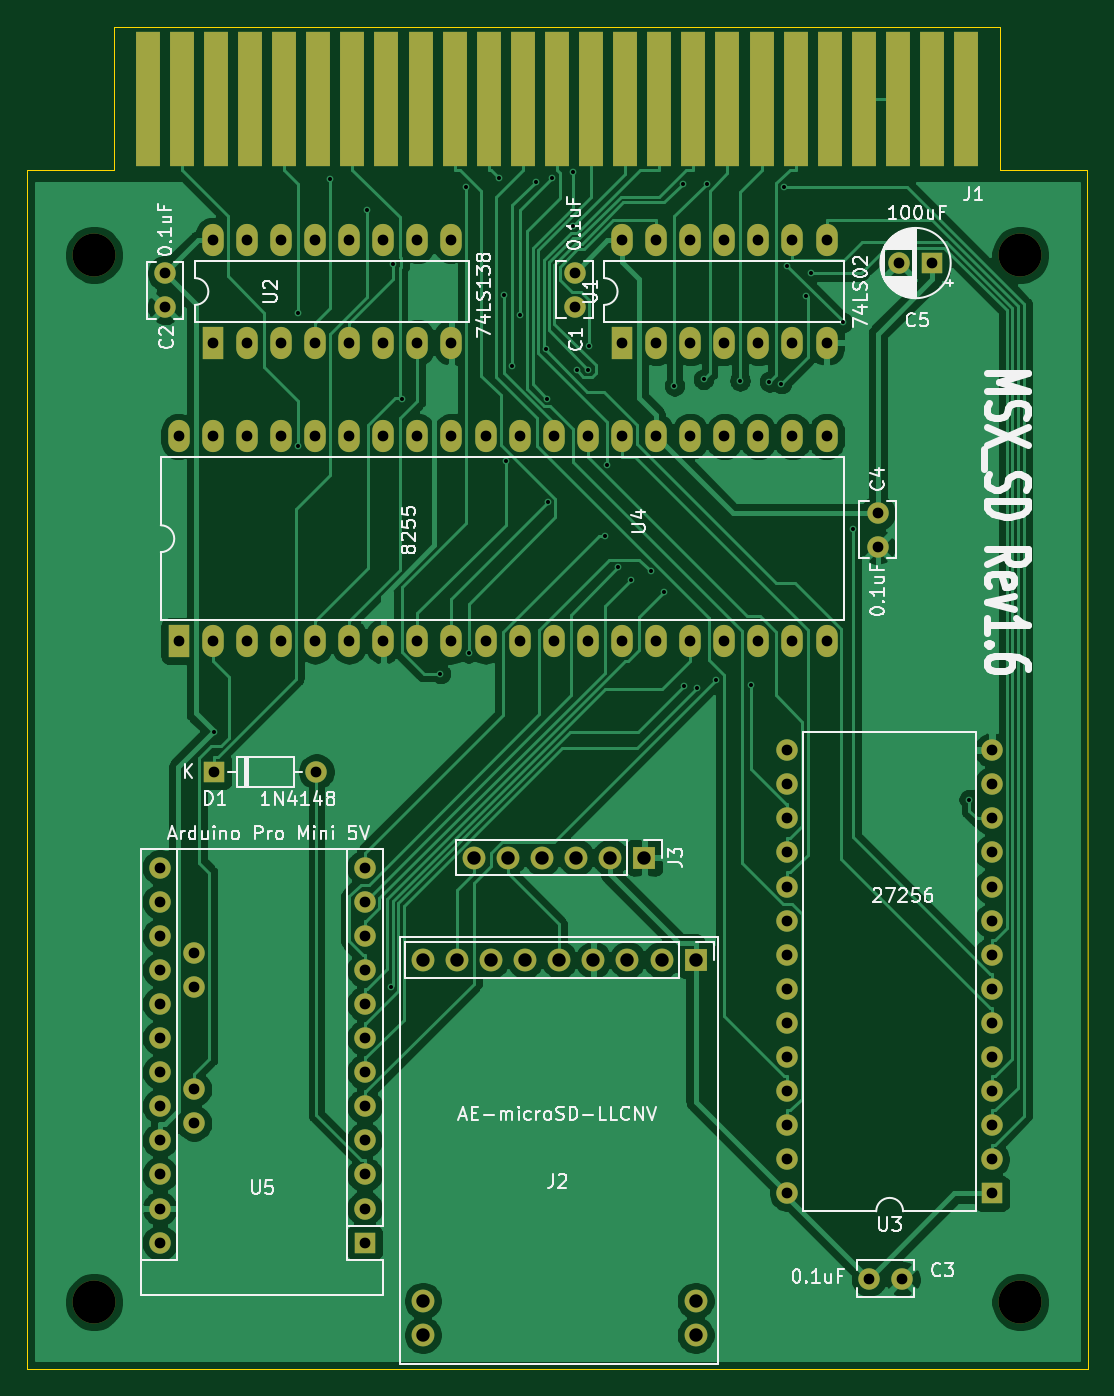
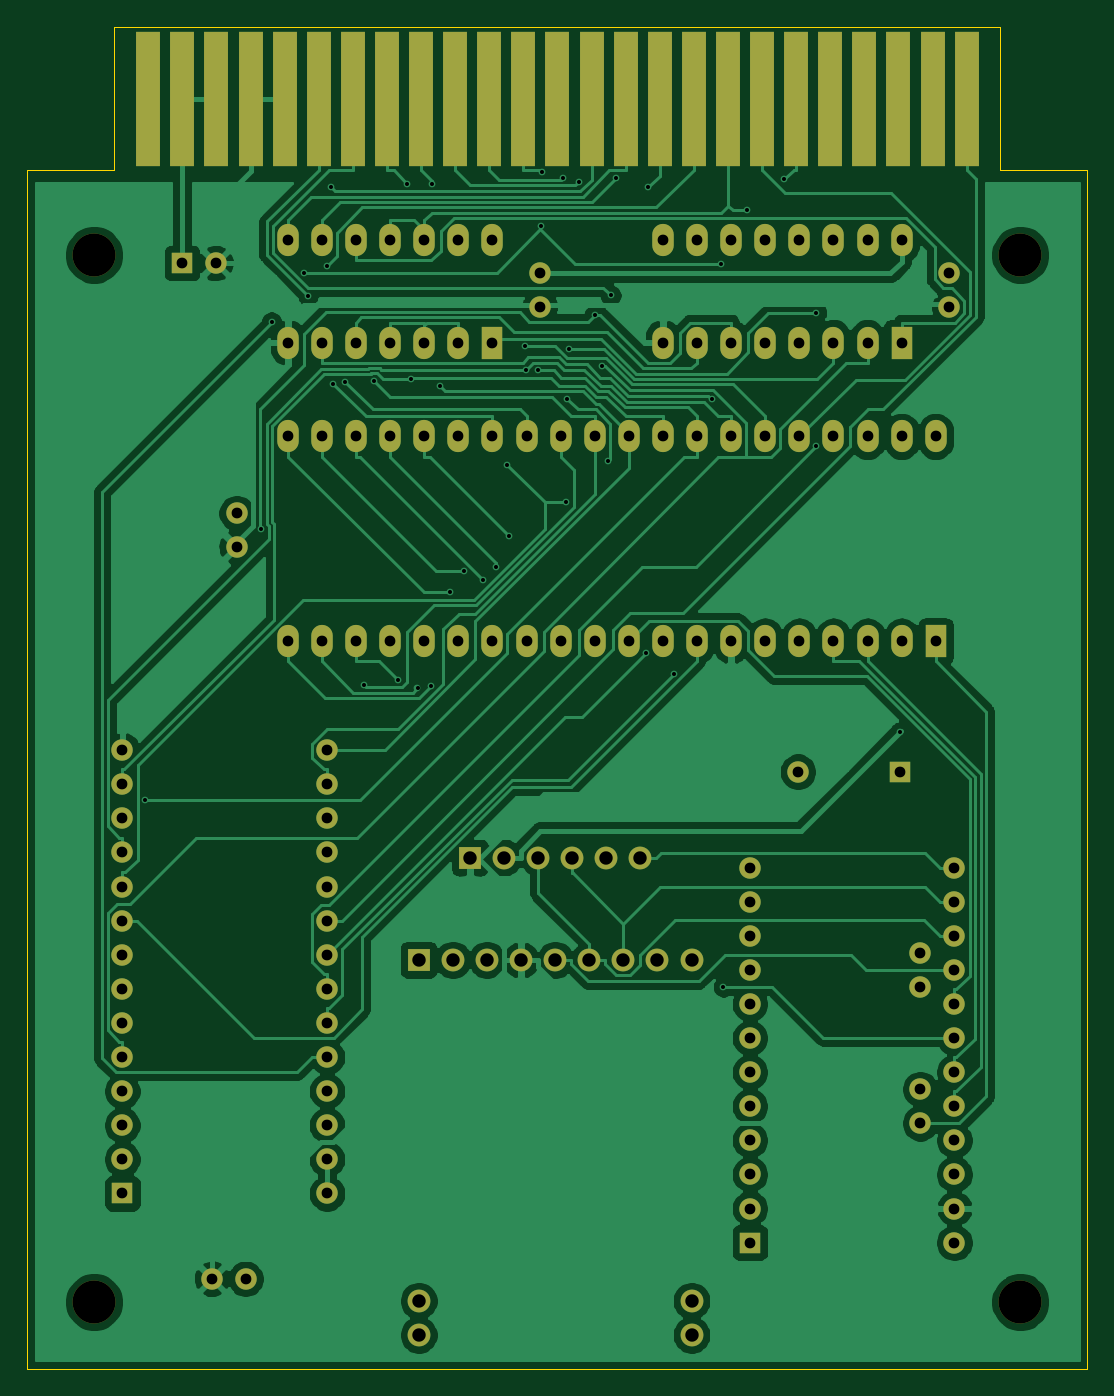
Circuit board: 10 layer files. Board 79.0 x 100.0 mm.
- bottom_copper: MSX_SD-B_Cu.gbl (123656 bytes)
- bottom_mask: MSX_SD-B_Mask.gbs (5344 bytes)
- paste: MSX_SD-B_Paste.gbp (518 bytes)
- bottom_silk: MSX_SD-B_SilkS.gbo (519 bytes)
- outline: MSX_SD-Edge_Cuts.gm1 (885 bytes)
- top_copper: MSX_SD-F_Cu.gtl (121772 bytes)
- top_mask: MSX_SD-F_Mask.gts (5344 bytes)
- paste: MSX_SD-F_Paste.gtp (518 bytes)
- top_silk: MSX_SD-F_SilkS.gto (42355 bytes)
- drill: MSX_SD.drl (3535 bytes)

=== bottom_copper: MSX_SD-B_Cu.gbl (123656 bytes, source omitted) ===
=== bottom_mask: MSX_SD-B_Mask.gbs ===
G04 #@! TF.GenerationSoftware,KiCad,Pcbnew,(5.1.9)-1*
G04 #@! TF.CreationDate,2023-05-17T23:02:02+09:00*
G04 #@! TF.ProjectId,MSX_SD,4d53585f-5344-42e6-9b69-6361645f7063,rev?*
G04 #@! TF.SameCoordinates,PX53920b0PY93c3260*
G04 #@! TF.FileFunction,Soldermask,Bot*
G04 #@! TF.FilePolarity,Negative*
%FSLAX46Y46*%
G04 Gerber Fmt 4.6, Leading zero omitted, Abs format (unit mm)*
G04 Created by KiCad (PCBNEW (5.1.9)-1) date 2023-05-17 23:02:02*
%MOMM*%
%LPD*%
G01*
G04 APERTURE LIST*
%ADD10C,1.600000*%
%ADD11R,1.600000X2.400000*%
%ADD12O,1.600000X2.400000*%
%ADD13C,3.200000*%
%ADD14R,1.600000X1.600000*%
%ADD15R,1.700000X1.700000*%
%ADD16O,1.700000X1.700000*%
%ADD17O,1.600000X1.600000*%
%ADD18R,1.780000X10.000000*%
G04 APERTURE END LIST*
D10*
X63373000Y63755000D03*
X63373000Y61255000D03*
D11*
X11303000Y54230000D03*
D12*
X59563000Y69470000D03*
X13843000Y54230000D03*
X57023000Y69470000D03*
X16383000Y54230000D03*
X54483000Y69470000D03*
X18923000Y54230000D03*
X51943000Y69470000D03*
X21463000Y54230000D03*
X49403000Y69470000D03*
X24003000Y54230000D03*
X46863000Y69470000D03*
X26543000Y54230000D03*
X44323000Y69470000D03*
X29083000Y54230000D03*
X41783000Y69470000D03*
X31623000Y54230000D03*
X39243000Y69470000D03*
X34163000Y54230000D03*
X36703000Y69470000D03*
X36703000Y54230000D03*
X34163000Y69470000D03*
X39243000Y54230000D03*
X31623000Y69470000D03*
X41783000Y54230000D03*
X29083000Y69470000D03*
X44323000Y54230000D03*
X26543000Y69470000D03*
X46863000Y54230000D03*
X24003000Y69470000D03*
X49403000Y54230000D03*
X21463000Y69470000D03*
X51943000Y54230000D03*
X18923000Y69470000D03*
X54483000Y54230000D03*
X16383000Y69470000D03*
X57023000Y54230000D03*
X13843000Y69470000D03*
X59563000Y54230000D03*
X11303000Y69470000D03*
D10*
X62712000Y6722000D03*
X65212000Y6722000D03*
D13*
X5000000Y83000000D03*
X74000000Y83000000D03*
X74000000Y5000000D03*
X5000000Y5000000D03*
D14*
X67438000Y82381000D03*
D10*
X64938000Y82381000D03*
X40793000Y79144000D03*
X40793000Y81644000D03*
D15*
X49810000Y30480000D03*
D16*
X47270000Y30480000D03*
X44730000Y30480000D03*
X42190000Y30480000D03*
X39650000Y30480000D03*
X37110000Y30480000D03*
X34570000Y30480000D03*
X32030000Y30480000D03*
X29490000Y30480000D03*
X29490000Y2540000D03*
X29490000Y5080000D03*
X49810000Y2540000D03*
X49810000Y5080000D03*
D14*
X25146000Y9418000D03*
D17*
X25146000Y11958000D03*
X25146000Y14498000D03*
X9906000Y37358000D03*
X25146000Y17038000D03*
X9906000Y34818000D03*
X25146000Y19578000D03*
X9906000Y32278000D03*
X25146000Y22118000D03*
X9906000Y29738000D03*
X25146000Y24658000D03*
X9906000Y27198000D03*
X25146000Y27198000D03*
X9906000Y24658000D03*
X25146000Y29738000D03*
X9906000Y22118000D03*
X25146000Y32278000D03*
X9906000Y19578000D03*
X25146000Y34818000D03*
X9906000Y17038000D03*
X25146000Y37358000D03*
X9906000Y14498000D03*
X9906000Y11958000D03*
X9906000Y9418000D03*
X12446000Y18308000D03*
X12446000Y20848000D03*
X12446000Y28468000D03*
X12446000Y31008000D03*
D15*
X46000000Y38100000D03*
D16*
X43460000Y38100000D03*
X40920000Y38100000D03*
X38380000Y38100000D03*
X35840000Y38100000D03*
X33300000Y38100000D03*
D14*
X71882000Y13081000D03*
D17*
X56642000Y46101000D03*
X71882000Y15621000D03*
X56642000Y43561000D03*
X71882000Y18161000D03*
X56642000Y41021000D03*
X71882000Y20701000D03*
X56642000Y38481000D03*
X71882000Y23241000D03*
X56642000Y35941000D03*
X71882000Y25781000D03*
X56642000Y33401000D03*
X71882000Y28321000D03*
X56642000Y30861000D03*
X71882000Y30861000D03*
X56642000Y28321000D03*
X71882000Y33401000D03*
X56642000Y25781000D03*
X71882000Y35941000D03*
X56642000Y23241000D03*
X71882000Y38481000D03*
X56642000Y20701000D03*
X71882000Y41021000D03*
X56642000Y18161000D03*
X71882000Y43561000D03*
X56642000Y15621000D03*
X71882000Y46101000D03*
X56642000Y13081000D03*
D10*
X10287000Y79121000D03*
X10287000Y81621000D03*
D18*
X9000000Y94615000D03*
X11540000Y94615000D03*
X14080000Y94615000D03*
X16620000Y94615000D03*
X19160000Y94615000D03*
X21700000Y94615000D03*
X24240000Y94615000D03*
X26780000Y94615000D03*
X29320000Y94615000D03*
X31860000Y94615000D03*
X34400000Y94615000D03*
X36940000Y94615000D03*
X39480000Y94615000D03*
X42020000Y94615000D03*
X44560000Y94615000D03*
X47100000Y94615000D03*
X49640000Y94615000D03*
X52180000Y94615000D03*
X54720000Y94615000D03*
X57260000Y94615000D03*
X59800000Y94615000D03*
X62340000Y94615000D03*
X64880000Y94615000D03*
X67420000Y94615000D03*
X69960000Y94615000D03*
D11*
X13843000Y76454000D03*
D12*
X31623000Y84074000D03*
X16383000Y76454000D03*
X29083000Y84074000D03*
X18923000Y76454000D03*
X26543000Y84074000D03*
X21463000Y76454000D03*
X24003000Y84074000D03*
X24003000Y76454000D03*
X21463000Y84074000D03*
X26543000Y76454000D03*
X18923000Y84074000D03*
X29083000Y76454000D03*
X16383000Y84074000D03*
X31623000Y76454000D03*
X13843000Y84074000D03*
D11*
X44323000Y76454000D03*
D12*
X59563000Y84074000D03*
X46863000Y76454000D03*
X57023000Y84074000D03*
X49403000Y76454000D03*
X54483000Y84074000D03*
X51943000Y76454000D03*
X51943000Y84074000D03*
X54483000Y76454000D03*
X49403000Y84074000D03*
X57023000Y76454000D03*
X46863000Y84074000D03*
X59563000Y76454000D03*
X44323000Y84074000D03*
D14*
X13945000Y44501000D03*
D17*
X21565000Y44501000D03*
M02*

=== paste: MSX_SD-B_Paste.gbp ===
G04 #@! TF.GenerationSoftware,KiCad,Pcbnew,(5.1.9)-1*
G04 #@! TF.CreationDate,2023-05-17T23:02:02+09:00*
G04 #@! TF.ProjectId,MSX_SD,4d53585f-5344-42e6-9b69-6361645f7063,rev?*
G04 #@! TF.SameCoordinates,PX53920b0PY93c3260*
G04 #@! TF.FileFunction,Paste,Bot*
G04 #@! TF.FilePolarity,Positive*
%FSLAX46Y46*%
G04 Gerber Fmt 4.6, Leading zero omitted, Abs format (unit mm)*
G04 Created by KiCad (PCBNEW (5.1.9)-1) date 2023-05-17 23:02:02*
%MOMM*%
%LPD*%
G01*
G04 APERTURE LIST*
G04 APERTURE END LIST*
M02*

=== bottom_silk: MSX_SD-B_SilkS.gbo ===
G04 #@! TF.GenerationSoftware,KiCad,Pcbnew,(5.1.9)-1*
G04 #@! TF.CreationDate,2023-05-17T23:02:02+09:00*
G04 #@! TF.ProjectId,MSX_SD,4d53585f-5344-42e6-9b69-6361645f7063,rev?*
G04 #@! TF.SameCoordinates,PX53920b0PY93c3260*
G04 #@! TF.FileFunction,Legend,Bot*
G04 #@! TF.FilePolarity,Positive*
%FSLAX46Y46*%
G04 Gerber Fmt 4.6, Leading zero omitted, Abs format (unit mm)*
G04 Created by KiCad (PCBNEW (5.1.9)-1) date 2023-05-17 23:02:02*
%MOMM*%
%LPD*%
G01*
G04 APERTURE LIST*
G04 APERTURE END LIST*
M02*

=== outline: MSX_SD-Edge_Cuts.gm1 ===
G04 #@! TF.GenerationSoftware,KiCad,Pcbnew,(5.1.9)-1*
G04 #@! TF.CreationDate,2023-05-17T23:02:02+09:00*
G04 #@! TF.ProjectId,MSX_SD,4d53585f-5344-42e6-9b69-6361645f7063,rev?*
G04 #@! TF.SameCoordinates,PX53920b0PY93c3260*
G04 #@! TF.FileFunction,Profile,NP*
%FSLAX46Y46*%
G04 Gerber Fmt 4.6, Leading zero omitted, Abs format (unit mm)*
G04 Created by KiCad (PCBNEW (5.1.9)-1) date 2023-05-17 23:02:02*
%MOMM*%
%LPD*%
G01*
G04 APERTURE LIST*
G04 #@! TA.AperFunction,Profile*
%ADD10C,0.050000*%
G04 #@! TD*
G04 APERTURE END LIST*
D10*
X72517000Y89281000D02*
X78994000Y89281000D01*
X72517000Y100000000D02*
X72517000Y89281000D01*
X6477000Y89281000D02*
X0Y89281000D01*
X6477000Y100000000D02*
X6477000Y89281000D01*
X0Y89281000D02*
X0Y0D01*
X79000000Y0D02*
X78994000Y89281000D01*
X0Y0D02*
X79000000Y0D01*
X72517000Y100000000D02*
X6477000Y100000000D01*
M02*

=== top_copper: MSX_SD-F_Cu.gtl (121772 bytes, source omitted) ===
=== top_mask: MSX_SD-F_Mask.gts ===
G04 #@! TF.GenerationSoftware,KiCad,Pcbnew,(5.1.9)-1*
G04 #@! TF.CreationDate,2023-05-17T23:02:02+09:00*
G04 #@! TF.ProjectId,MSX_SD,4d53585f-5344-42e6-9b69-6361645f7063,rev?*
G04 #@! TF.SameCoordinates,PX53920b0PY93c3260*
G04 #@! TF.FileFunction,Soldermask,Top*
G04 #@! TF.FilePolarity,Negative*
%FSLAX46Y46*%
G04 Gerber Fmt 4.6, Leading zero omitted, Abs format (unit mm)*
G04 Created by KiCad (PCBNEW (5.1.9)-1) date 2023-05-17 23:02:02*
%MOMM*%
%LPD*%
G01*
G04 APERTURE LIST*
%ADD10C,1.600000*%
%ADD11R,1.600000X2.400000*%
%ADD12O,1.600000X2.400000*%
%ADD13C,3.200000*%
%ADD14R,1.600000X1.600000*%
%ADD15R,1.700000X1.700000*%
%ADD16O,1.700000X1.700000*%
%ADD17O,1.600000X1.600000*%
%ADD18R,1.780000X10.000000*%
G04 APERTURE END LIST*
D10*
X63373000Y63755000D03*
X63373000Y61255000D03*
D11*
X11303000Y54230000D03*
D12*
X59563000Y69470000D03*
X13843000Y54230000D03*
X57023000Y69470000D03*
X16383000Y54230000D03*
X54483000Y69470000D03*
X18923000Y54230000D03*
X51943000Y69470000D03*
X21463000Y54230000D03*
X49403000Y69470000D03*
X24003000Y54230000D03*
X46863000Y69470000D03*
X26543000Y54230000D03*
X44323000Y69470000D03*
X29083000Y54230000D03*
X41783000Y69470000D03*
X31623000Y54230000D03*
X39243000Y69470000D03*
X34163000Y54230000D03*
X36703000Y69470000D03*
X36703000Y54230000D03*
X34163000Y69470000D03*
X39243000Y54230000D03*
X31623000Y69470000D03*
X41783000Y54230000D03*
X29083000Y69470000D03*
X44323000Y54230000D03*
X26543000Y69470000D03*
X46863000Y54230000D03*
X24003000Y69470000D03*
X49403000Y54230000D03*
X21463000Y69470000D03*
X51943000Y54230000D03*
X18923000Y69470000D03*
X54483000Y54230000D03*
X16383000Y69470000D03*
X57023000Y54230000D03*
X13843000Y69470000D03*
X59563000Y54230000D03*
X11303000Y69470000D03*
D10*
X62712000Y6722000D03*
X65212000Y6722000D03*
D13*
X5000000Y83000000D03*
X74000000Y83000000D03*
X74000000Y5000000D03*
X5000000Y5000000D03*
D14*
X67438000Y82381000D03*
D10*
X64938000Y82381000D03*
X40793000Y79144000D03*
X40793000Y81644000D03*
D15*
X49810000Y30480000D03*
D16*
X47270000Y30480000D03*
X44730000Y30480000D03*
X42190000Y30480000D03*
X39650000Y30480000D03*
X37110000Y30480000D03*
X34570000Y30480000D03*
X32030000Y30480000D03*
X29490000Y30480000D03*
X29490000Y2540000D03*
X29490000Y5080000D03*
X49810000Y2540000D03*
X49810000Y5080000D03*
D14*
X25146000Y9418000D03*
D17*
X25146000Y11958000D03*
X25146000Y14498000D03*
X9906000Y37358000D03*
X25146000Y17038000D03*
X9906000Y34818000D03*
X25146000Y19578000D03*
X9906000Y32278000D03*
X25146000Y22118000D03*
X9906000Y29738000D03*
X25146000Y24658000D03*
X9906000Y27198000D03*
X25146000Y27198000D03*
X9906000Y24658000D03*
X25146000Y29738000D03*
X9906000Y22118000D03*
X25146000Y32278000D03*
X9906000Y19578000D03*
X25146000Y34818000D03*
X9906000Y17038000D03*
X25146000Y37358000D03*
X9906000Y14498000D03*
X9906000Y11958000D03*
X9906000Y9418000D03*
X12446000Y18308000D03*
X12446000Y20848000D03*
X12446000Y28468000D03*
X12446000Y31008000D03*
D15*
X46000000Y38100000D03*
D16*
X43460000Y38100000D03*
X40920000Y38100000D03*
X38380000Y38100000D03*
X35840000Y38100000D03*
X33300000Y38100000D03*
D14*
X71882000Y13081000D03*
D17*
X56642000Y46101000D03*
X71882000Y15621000D03*
X56642000Y43561000D03*
X71882000Y18161000D03*
X56642000Y41021000D03*
X71882000Y20701000D03*
X56642000Y38481000D03*
X71882000Y23241000D03*
X56642000Y35941000D03*
X71882000Y25781000D03*
X56642000Y33401000D03*
X71882000Y28321000D03*
X56642000Y30861000D03*
X71882000Y30861000D03*
X56642000Y28321000D03*
X71882000Y33401000D03*
X56642000Y25781000D03*
X71882000Y35941000D03*
X56642000Y23241000D03*
X71882000Y38481000D03*
X56642000Y20701000D03*
X71882000Y41021000D03*
X56642000Y18161000D03*
X71882000Y43561000D03*
X56642000Y15621000D03*
X71882000Y46101000D03*
X56642000Y13081000D03*
D10*
X10287000Y79121000D03*
X10287000Y81621000D03*
D18*
X9000000Y94615000D03*
X11540000Y94615000D03*
X14080000Y94615000D03*
X16620000Y94615000D03*
X19160000Y94615000D03*
X21700000Y94615000D03*
X24240000Y94615000D03*
X26780000Y94615000D03*
X29320000Y94615000D03*
X31860000Y94615000D03*
X34400000Y94615000D03*
X36940000Y94615000D03*
X39480000Y94615000D03*
X42020000Y94615000D03*
X44560000Y94615000D03*
X47100000Y94615000D03*
X49640000Y94615000D03*
X52180000Y94615000D03*
X54720000Y94615000D03*
X57260000Y94615000D03*
X59800000Y94615000D03*
X62340000Y94615000D03*
X64880000Y94615000D03*
X67420000Y94615000D03*
X69960000Y94615000D03*
D11*
X13843000Y76454000D03*
D12*
X31623000Y84074000D03*
X16383000Y76454000D03*
X29083000Y84074000D03*
X18923000Y76454000D03*
X26543000Y84074000D03*
X21463000Y76454000D03*
X24003000Y84074000D03*
X24003000Y76454000D03*
X21463000Y84074000D03*
X26543000Y76454000D03*
X18923000Y84074000D03*
X29083000Y76454000D03*
X16383000Y84074000D03*
X31623000Y76454000D03*
X13843000Y84074000D03*
D11*
X44323000Y76454000D03*
D12*
X59563000Y84074000D03*
X46863000Y76454000D03*
X57023000Y84074000D03*
X49403000Y76454000D03*
X54483000Y84074000D03*
X51943000Y76454000D03*
X51943000Y84074000D03*
X54483000Y76454000D03*
X49403000Y84074000D03*
X57023000Y76454000D03*
X46863000Y84074000D03*
X59563000Y76454000D03*
X44323000Y84074000D03*
D14*
X13945000Y44501000D03*
D17*
X21565000Y44501000D03*
M02*

=== paste: MSX_SD-F_Paste.gtp ===
G04 #@! TF.GenerationSoftware,KiCad,Pcbnew,(5.1.9)-1*
G04 #@! TF.CreationDate,2023-05-17T23:02:01+09:00*
G04 #@! TF.ProjectId,MSX_SD,4d53585f-5344-42e6-9b69-6361645f7063,rev?*
G04 #@! TF.SameCoordinates,PX53920b0PY93c3260*
G04 #@! TF.FileFunction,Paste,Top*
G04 #@! TF.FilePolarity,Positive*
%FSLAX46Y46*%
G04 Gerber Fmt 4.6, Leading zero omitted, Abs format (unit mm)*
G04 Created by KiCad (PCBNEW (5.1.9)-1) date 2023-05-17 23:02:02*
%MOMM*%
%LPD*%
G01*
G04 APERTURE LIST*
G04 APERTURE END LIST*
M02*

=== top_silk: MSX_SD-F_SilkS.gto (42355 bytes, source omitted) ===
=== drill: MSX_SD.drl ===
M48
; DRILL file {KiCad (5.1.9)-1} date 05/17/23 23:02:04
; FORMAT={-:-/ absolute / metric / decimal}
; #@! TF.CreationDate,2023-05-17T23:02:04+09:00
; #@! TF.GenerationSoftware,Kicad,Pcbnew,(5.1.9)-1
FMAT,2
METRIC
T1C0.300
T2C0.800
T3C1.000
T4C3.200
%
G90
G05
T1
X13.952Y47.452
X20.193Y78.663
X20.193Y68.736
X22.567Y88.632
X25.332Y86.298
X27.117Y28.468
X27.277Y82.306
X27.963Y72.227
X30.792Y51.807
X32.723Y88.03
X32.893Y53.349
X35.128Y88.726
X35.517Y79.988
X35.693Y67.653
X36.132Y74.747
X36.698Y78.546
X37.89Y88.453
X38.636Y75.989
X38.774Y72.29
X38.805Y64.567
X39.1Y88.752
X40.653Y89.152
X40.7Y85.172
X40.937Y74.399
X41.813Y74.437
X41.893Y76.192
X43.072Y62.081
X43.216Y67.346
X44.045Y59.73
X45.002Y58.776
X46.454Y59.45
X47.446Y57.856
X48.234Y73.24
X48.836Y88.29
X48.921Y50.872
X49.902Y50.695
X50.399Y73.741
X50.648Y88.302
X51.343Y51.334
X53.112Y73.61
X53.906Y50.933
X55.308Y73.55
X56.191Y73.406
X56.368Y88.067
X56.61Y82.197
X58.06Y79.946
X58.388Y81.637
X60.769Y77.965
X61.538Y62.539
X70.198Y42.424
T2
X9.906Y37.358
X9.906Y34.818
X9.906Y32.278
X9.906Y29.738
X9.906Y27.198
X9.906Y24.658
X9.906Y22.118
X9.906Y19.578
X9.906Y17.038
X9.906Y14.498
X9.906Y11.958
X9.906Y9.418
X10.287Y81.621
X10.287Y79.121
X11.303Y69.47
X11.303Y54.23
X12.446Y31.008
X12.446Y28.468
X12.446Y20.848
X12.446Y18.308
X13.843Y84.074
X13.843Y76.454
X13.843Y69.47
X13.843Y54.23
X13.945Y44.501
X16.383Y84.074
X16.383Y76.454
X16.383Y69.47
X16.383Y54.23
X18.923Y84.074
X18.923Y76.454
X18.923Y69.47
X18.923Y54.23
X21.463Y84.074
X21.463Y76.454
X21.463Y69.47
X21.463Y54.23
X21.565Y44.501
X24.003Y84.074
X24.003Y76.454
X24.003Y69.47
X24.003Y54.23
X25.146Y37.358
X25.146Y34.818
X25.146Y32.278
X25.146Y29.738
X25.146Y27.198
X25.146Y24.658
X25.146Y22.118
X25.146Y19.578
X25.146Y17.038
X25.146Y14.498
X25.146Y11.958
X25.146Y9.418
X26.543Y84.074
X26.543Y76.454
X26.543Y69.47
X26.543Y54.23
X29.083Y84.074
X29.083Y76.454
X29.083Y69.47
X29.083Y54.23
X31.623Y84.074
X31.623Y76.454
X31.623Y69.47
X31.623Y54.23
X34.163Y69.47
X34.163Y54.23
X36.703Y69.47
X36.703Y54.23
X39.243Y69.47
X39.243Y54.23
X40.793Y81.644
X40.793Y79.144
X41.783Y69.47
X41.783Y54.23
X44.323Y84.074
X44.323Y76.454
X44.323Y69.47
X44.323Y54.23
X46.863Y84.074
X46.863Y76.454
X46.863Y69.47
X46.863Y54.23
X49.403Y84.074
X49.403Y76.454
X49.403Y69.47
X49.403Y54.23
X51.943Y84.074
X51.943Y76.454
X51.943Y69.47
X51.943Y54.23
X54.483Y84.074
X54.483Y76.454
X54.483Y69.47
X54.483Y54.23
X56.642Y46.101
X56.642Y43.561
X56.642Y41.021
X56.642Y38.481
X56.642Y35.941
X56.642Y33.401
X56.642Y30.861
X56.642Y28.321
X56.642Y25.781
X56.642Y23.241
X56.642Y20.701
X56.642Y18.161
X56.642Y15.621
X56.642Y13.081
X57.023Y84.074
X57.023Y76.454
X57.023Y69.47
X57.023Y54.23
X59.563Y84.074
X59.563Y76.454
X59.563Y69.47
X59.563Y54.23
X62.712Y6.722
X63.373Y63.755
X63.373Y61.255
X64.938Y82.381
X65.212Y6.722
X67.438Y82.381
X71.882Y46.101
X71.882Y43.561
X71.882Y41.021
X71.882Y38.481
X71.882Y35.941
X71.882Y33.401
X71.882Y30.861
X71.882Y28.321
X71.882Y25.781
X71.882Y23.241
X71.882Y20.701
X71.882Y18.161
X71.882Y15.621
X71.882Y13.081
T3
X29.49Y30.48
X29.49Y5.08
X29.49Y2.54
X32.03Y30.48
X33.3Y38.1
X34.57Y30.48
X35.84Y38.1
X37.11Y30.48
X38.38Y38.1
X39.65Y30.48
X40.92Y38.1
X42.19Y30.48
X43.46Y38.1
X44.73Y30.48
X46.0Y38.1
X47.27Y30.48
X49.81Y30.48
X49.81Y5.08
X49.81Y2.54
T4
X5.0Y83.0
X5.0Y5.0
X74.0Y83.0
X74.0Y5.0
T0
M30

